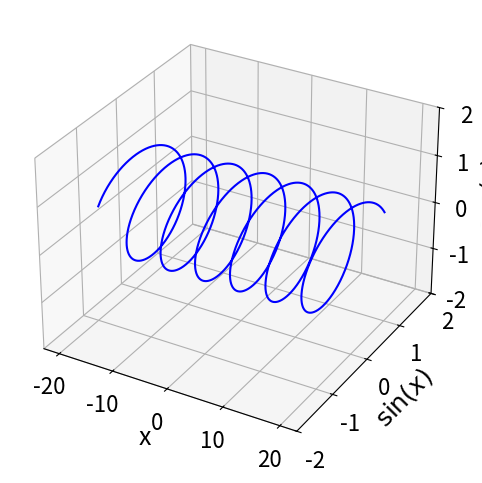
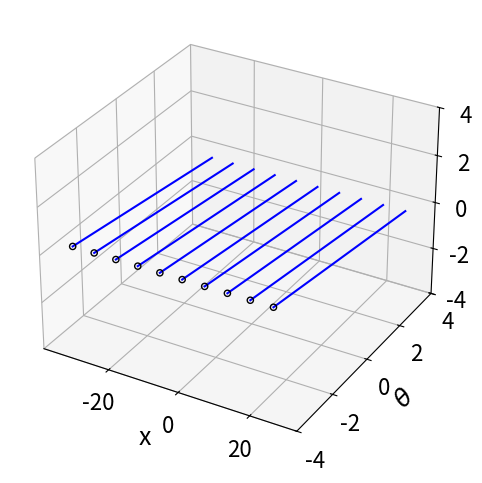

The matplotlib source for these figures, in order:
import matplotlib.pyplot as plt
import numpy as np
from mpl_toolkits.mplot3d import Axes3D

from mpl_toolkits.mplot3d import Axes3D
x = np.linspace(-20,20,5000)
y = np.sin(x)
z = np.cos(x)
fig = plt.figure()
font_size = 18
line_width = 0.8

ax = fig.add_subplot(111, projection='3d')
ax.plot(x, y, z, color='blue')
ax.set_ylim([-2,2])
ax.set_zlim([-2,2])
# x, y, z labels
ax.set_xlabel('x',fontsize=font_size)
ax.set_ylabel('$\sin(x)$',fontsize=font_size)
ax.set_zlabel('$\cos(x)$',fontsize=font_size)
ax.grid(linewidth=2)  # Adjust grid line width
plt.tight_layout()
ax.tick_params(labelsize=16)  # Adjust font size of grid numbers
plt.savefig('lie_group.png')

fig = plt.figure()
ax = fig.add_subplot(111, projection='3d')
x = np.linspace(-np.pi, np.pi, 10)
y = x
z = 0*x
for i in range(-5,5):
    ax.plot(x+i*2*np.pi, y, z, color='blue')
    ax.scatter(-np.pi+i*2*np.pi, -np.pi, edgecolor='black', facecolors='none')
ax.set_xlabel('x', fontsize=font_size)
ax.set_ylabel('$\\theta$', fontsize=font_size)

ax.set_ylim([-4,4])
ax.set_zlim([-4,4])
plt.tight_layout()
ax.grid(linewidth=3)  # Adjust grid line width
ax.tick_params(labelsize=16)  # Adjust font size of grid numbers

plt.savefig('euler.png')

plt.show()